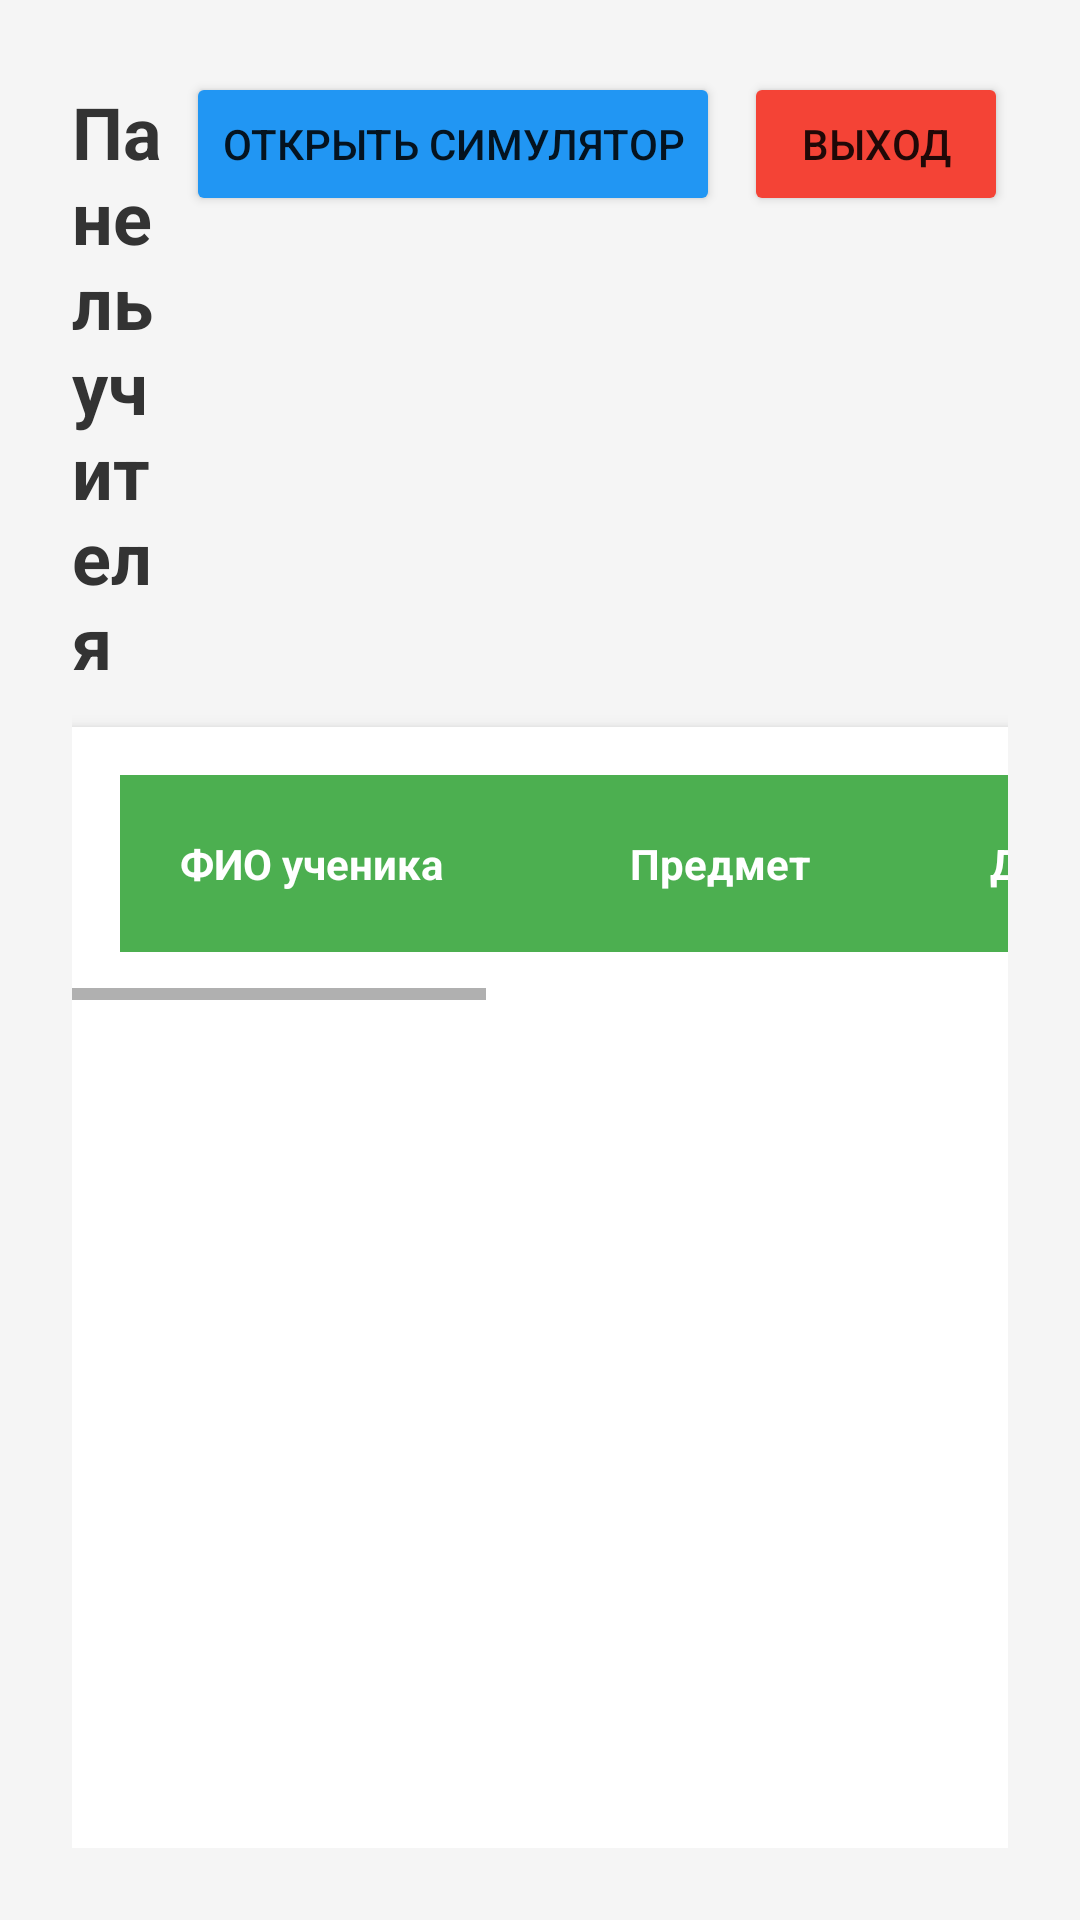

Reconstruct the res/layout file that produces this screen, plus the resources it refers to.
<!-- AndroidManifest.xml: application theme Theme.PhotoLearningAuth -->
<!-- res/layout/activity_teacher_main.xml -->
<?xml version="1.0" encoding="utf-8"?>
<LinearLayout xmlns:android="http://schemas.android.com/apk/res/android"
    android:layout_width="match_parent"
    android:layout_height="match_parent"
    android:orientation="vertical"
    android:padding="24dp"
    android:background="#F5F5F5">

    
    <LinearLayout
        android:layout_width="match_parent"
        android:layout_height="wrap_content"
        android:orientation="horizontal"
        android:layout_marginBottom="16dp">

        <TextView
            android:id="@+id/titleTextView"
            android:layout_width="0dp"
            android:layout_height="wrap_content"
            android:layout_weight="1"
            android:text="Панель учителя"
            android:textSize="24sp"
            android:textStyle="bold"
            android:textColor="#333333" />

        <Button
            android:id="@+id/openSimulatorButton"
            android:layout_width="wrap_content"
            android:layout_height="wrap_content"
            android:text="Открыть симулятор"
            android:backgroundTint="#2196F3"
            android:layout_marginEnd="8dp" />

        <Button
            android:id="@+id/logoutButton"
            android:layout_width="wrap_content"
            android:layout_height="wrap_content"
            android:text="Выход"
            android:backgroundTint="#F44336" />

    </LinearLayout>

    
    <ProgressBar
        android:id="@+id/progressBar"
        android:layout_width="wrap_content"
        android:layout_height="wrap_content"
        android:layout_gravity="center"
        android:layout_marginBottom="16dp"
        android:visibility="gone" />

    
    <ScrollView
        android:layout_width="match_parent"
        android:layout_height="0dp"
        android:layout_weight="1"
        android:background="@android:color/white"
        android:elevation="4dp">

        <HorizontalScrollView
            android:layout_width="match_parent"
            android:layout_height="wrap_content">

            <TableLayout
                android:id="@+id/gradesTableLayout"
                android:layout_width="wrap_content"
                android:layout_height="wrap_content"
                android:stretchColumns="*"
                android:padding="16dp">

                
                <TableRow
                    android:background="#4CAF50"
                    android:padding="12dp">

                    <TextView
                        android:text="ФИО ученика"
                        android:textColor="@android:color/white"
                        android:textStyle="bold"
                        android:padding="8dp"
                        android:minWidth="150dp" />

                    <TextView
                        android:text="Предмет"
                        android:textColor="@android:color/white"
                        android:textStyle="bold"
                        android:padding="8dp"
                        android:minWidth="120dp" />

                    <TextView
                        android:text="Дата"
                        android:textColor="@android:color/white"
                        android:textStyle="bold"
                        android:padding="8dp"
                        android:minWidth="100dp" />

                    <TextView
                        android:text="Оценка"
                        android:textColor="@android:color/white"
                        android:textStyle="bold"
                        android:padding="8dp"
                        android:minWidth="80dp" />

                    <TextView
                        android:text="Комментарий"
                        android:textColor="@android:color/white"
                        android:textStyle="bold"
                        android:padding="8dp"
                        android:minWidth="200dp" />

                </TableRow>

                

            </TableLayout>

        </HorizontalScrollView>

    </ScrollView>

</LinearLayout>
<!-- resources referenced by this layout -->
<resources>
  <style name="Theme.PhotoLearningAuth" parent="Theme.MaterialComponents.DayNight.DarkActionBar">
          
          <item name="colorPrimary">@color/primary</item>
          <item name="colorPrimaryVariant">@color/primary_dark</item>
          <item name="colorOnPrimary">@color/white</item>
          
          <item name="colorSecondary">@color/accent</item>
          <item name="colorSecondaryVariant">@color/teal_700</item>
          <item name="colorOnSecondary">@color/black</item>
          
          <item name="android:statusBarColor">?attr/colorPrimaryVariant</item>
          
      </style>
  <color name="primary">#4CAF50</color>
  <color name="primary_dark">#388E3C</color>
  <color name="white">#FFFFFFFF</color>
  <color name="accent">#2196F3</color>
  <color name="teal_700">#FF018786</color>
  <color name="black">#FF000000</color>
</resources>
